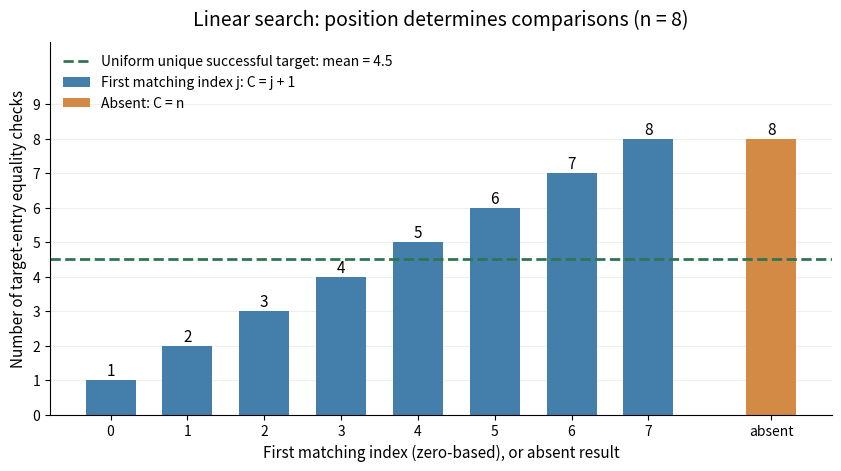

Here is the Python script that generated this plot: (Note: this script raises an exception after producing the figure.)
"""Plot exact equality counts; tested with Python 3.14 and matplotlib 3.10.7."""

from pathlib import Path

import matplotlib.pyplot as plt
import numpy as np


def main():
    n = 8
    indices = np.arange(n)
    counts = indices + 1
    fig, ax = plt.subplots(figsize=(8.5, 4.8), dpi=120, facecolor="white")
    ax.set_facecolor("white")
    ax.bar(indices, counts, width=0.65, color="#447eaa", label="First matching index j: C = j + 1")
    absent_position = n + 0.6
    ax.bar(absent_position, n, width=0.65, color="#d28a44", label="Absent: C = n")
    mean = (n + 1) / 2
    ax.axhline(mean, color="#317452", linestyle="--", linewidth=2,
               label="Uniform unique successful target: mean = 4.5")
    for index, count in zip(indices, counts):
        ax.text(index, count + 0.13, str(count), ha="center", fontsize=11)
    ax.text(absent_position, n + 0.13, str(n), ha="center", fontsize=11)
    ax.set_xticks([*indices, absent_position], [*map(str, indices), "absent"])
    ax.set_yticks(np.arange(10))
    ax.set_ylim(0, 10.8)
    ax.set_xlabel("First matching index (zero-based), or absent result", fontsize=11)
    ax.set_ylabel("Number of target-entry equality checks", fontsize=11)
    ax.set_title("Linear search: position determines comparisons (n = 8)", fontsize=14, pad=12)
    ax.legend(loc="upper left", frameon=False, fontsize=10)
    ax.grid(axis="y", alpha=0.2)
    ax.set_axisbelow(True)
    ax.spines[["top", "right"]].set_visible(False)
    fig.tight_layout()
    fig.savefig(Path(__file__).with_suffix(".png").name, facecolor="white")
    plt.close(fig)


if __name__ == "__main__":
    main()
